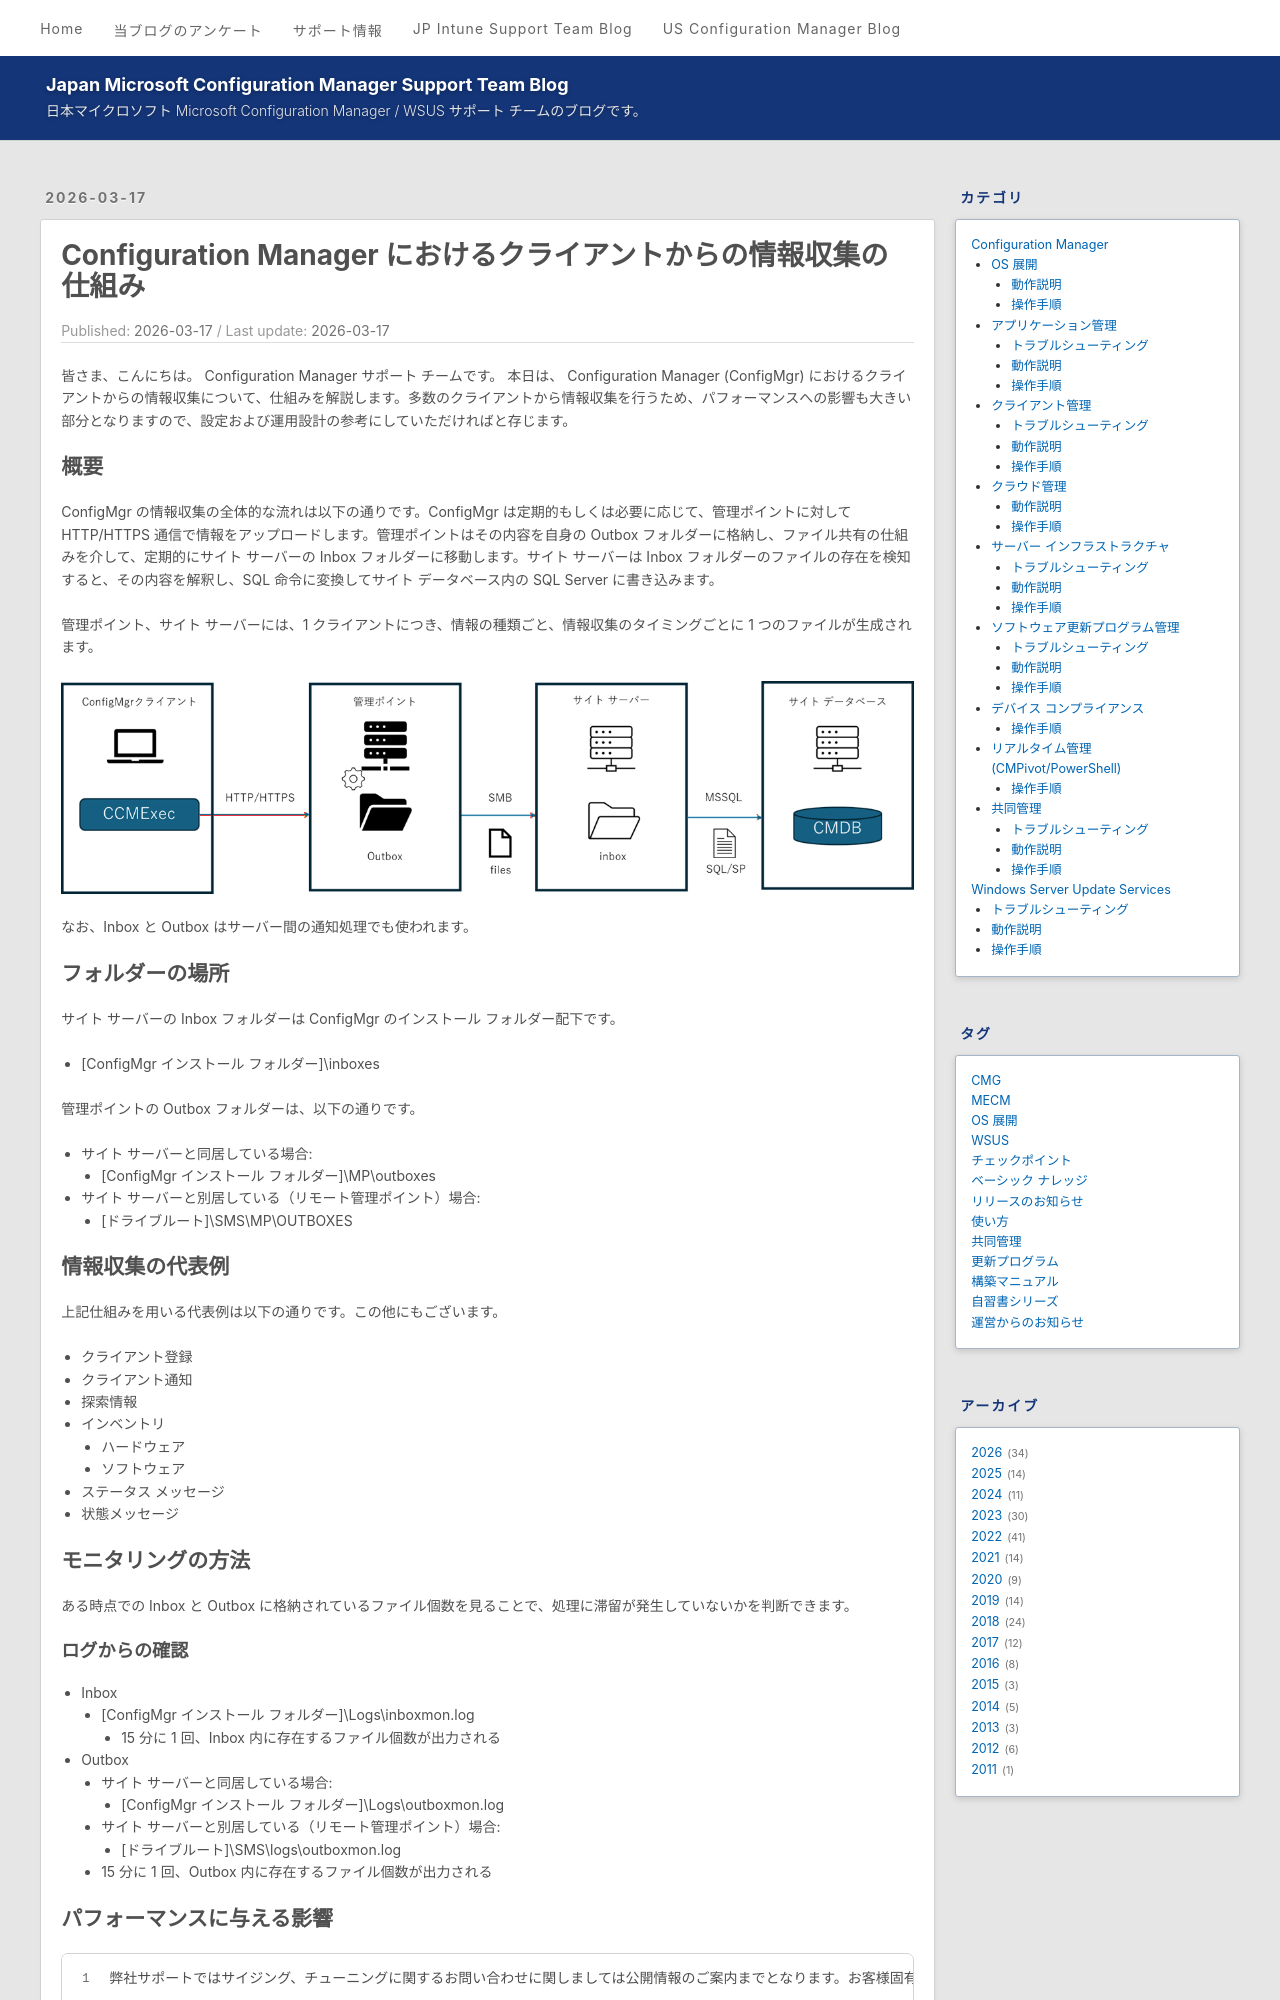

repository: jpmem/blog · page: mecm/20260317_01/index.html · generator: jekyll

---
title: Configuration Manager におけるクライアントからの情報収集の仕組み
date: 2026-03-17
categories:
  - [Configuration Manager, クライアント管理, 動作説明]
tags:
  - MECM
---

# Configuration Manager におけるクライアントからの情報収集の仕組み

皆さま、こんにちは。 Configuration Manager サポート チームです。 本日は、 Configuration Manager (ConfigMgr) におけるクライアントからの情報収集について、仕組みを解説します。多数のクライアントから情報収集を行うため、パフォーマンスへの影響も大きい部分となりますので、設定および運用設計の参考にしていただければと存じます。

## 概要

ConfigMgr の情報収集の全体的な流れは以下の通りです。ConfigMgr は定期的もしくは必要に応じて、管理ポイントに対して HTTP/HTTPS 通信で情報をアップロードします。管理ポイントはその内容を自身の Outbox フォルダーに格納し、ファイル共有の仕組みを介して、定期的にサイト サーバーの Inbox フォルダーに移動します。サイト サーバーは Inbox フォルダーのファイルの存在を検知すると、その内容を解釈し、SQL 命令に変換してサイト データベース内の SQL Server に書き込みます。

管理ポイント、サイト サーバーには、1 クライアントにつき、情報の種類ごと、情報収集のタイミングごとに 1 つのファイルが生成されます。

![Outline](./20260317_01/20260317_01_01.png)

なお、Inbox と Outbox はサーバー間の通知処理でも使われます。

## フォルダーの場所

サイト サーバーの Inbox フォルダーは ConfigMgr のインストール フォルダー配下です。
- [ConfigMgr インストール フォルダー]\inboxes

管理ポイントの Outbox フォルダーは、以下の通りです。
- サイト サーバーと同居している場合:
  - [ConfigMgr インストール フォルダー]\MP\outboxes
- サイト サーバーと別居している（リモート管理ポイント）場合:
  - [ドライブルート]\SMS\MP\OUTBOXES

## 情報収集の代表例

上記仕組みを用いる代表例は以下の通りです。この他にもございます。

- クライアント登録
- クライアント通知
- 探索情報
- インベントリ 
   - ハードウェア
   - ソフトウェア
- ステータス メッセージ
- 状態メッセージ

## モニタリングの方法

ある時点での Inbox と Outbox に格納されているファイル個数を見ることで、処理に滞留が発生していないかを判断できます。

### ログからの確認

- Inbox
   - [ConfigMgr インストール フォルダー]\Logs\inboxmon.log 
     - 15 分に 1 回、Inbox 内に存在するファイル個数が出力される
- Outbox
   - サイト サーバーと同居している場合:
     - [ConfigMgr インストール フォルダー]\Logs\outboxmon.log
   - サイト サーバーと別居している（リモート管理ポイント）場合:
     - [ドライブルート]\SMS\logs\outboxmon.log
   - 15 分に 1 回、Outbox 内に存在するファイル個数が出力される

## パフォーマンスに与える影響

```
弊社サポートではサイジング、チューニングに関するお問い合わせに関しましては公開情報のご案内までとなります。お客様固有のワークロード、ユースケース、環境固有の条件等、種々の状況に合わせたお問い合わせに関してはご対応いたしませんので予めご容赦くださいますようお願いいたします。
```

クライアントから収集する情報のサイズはそれほど大きくはありませんが、ConfigMgr は非常に多くのクライアントから情報収集を行うので、その処理負荷は非常に大きなものとなります。

### 負荷を増大する要素

負荷を増大する要素は以下となります。

- データ収集サイズ
- データ収集するクライアント台数
- データ収集間隔
